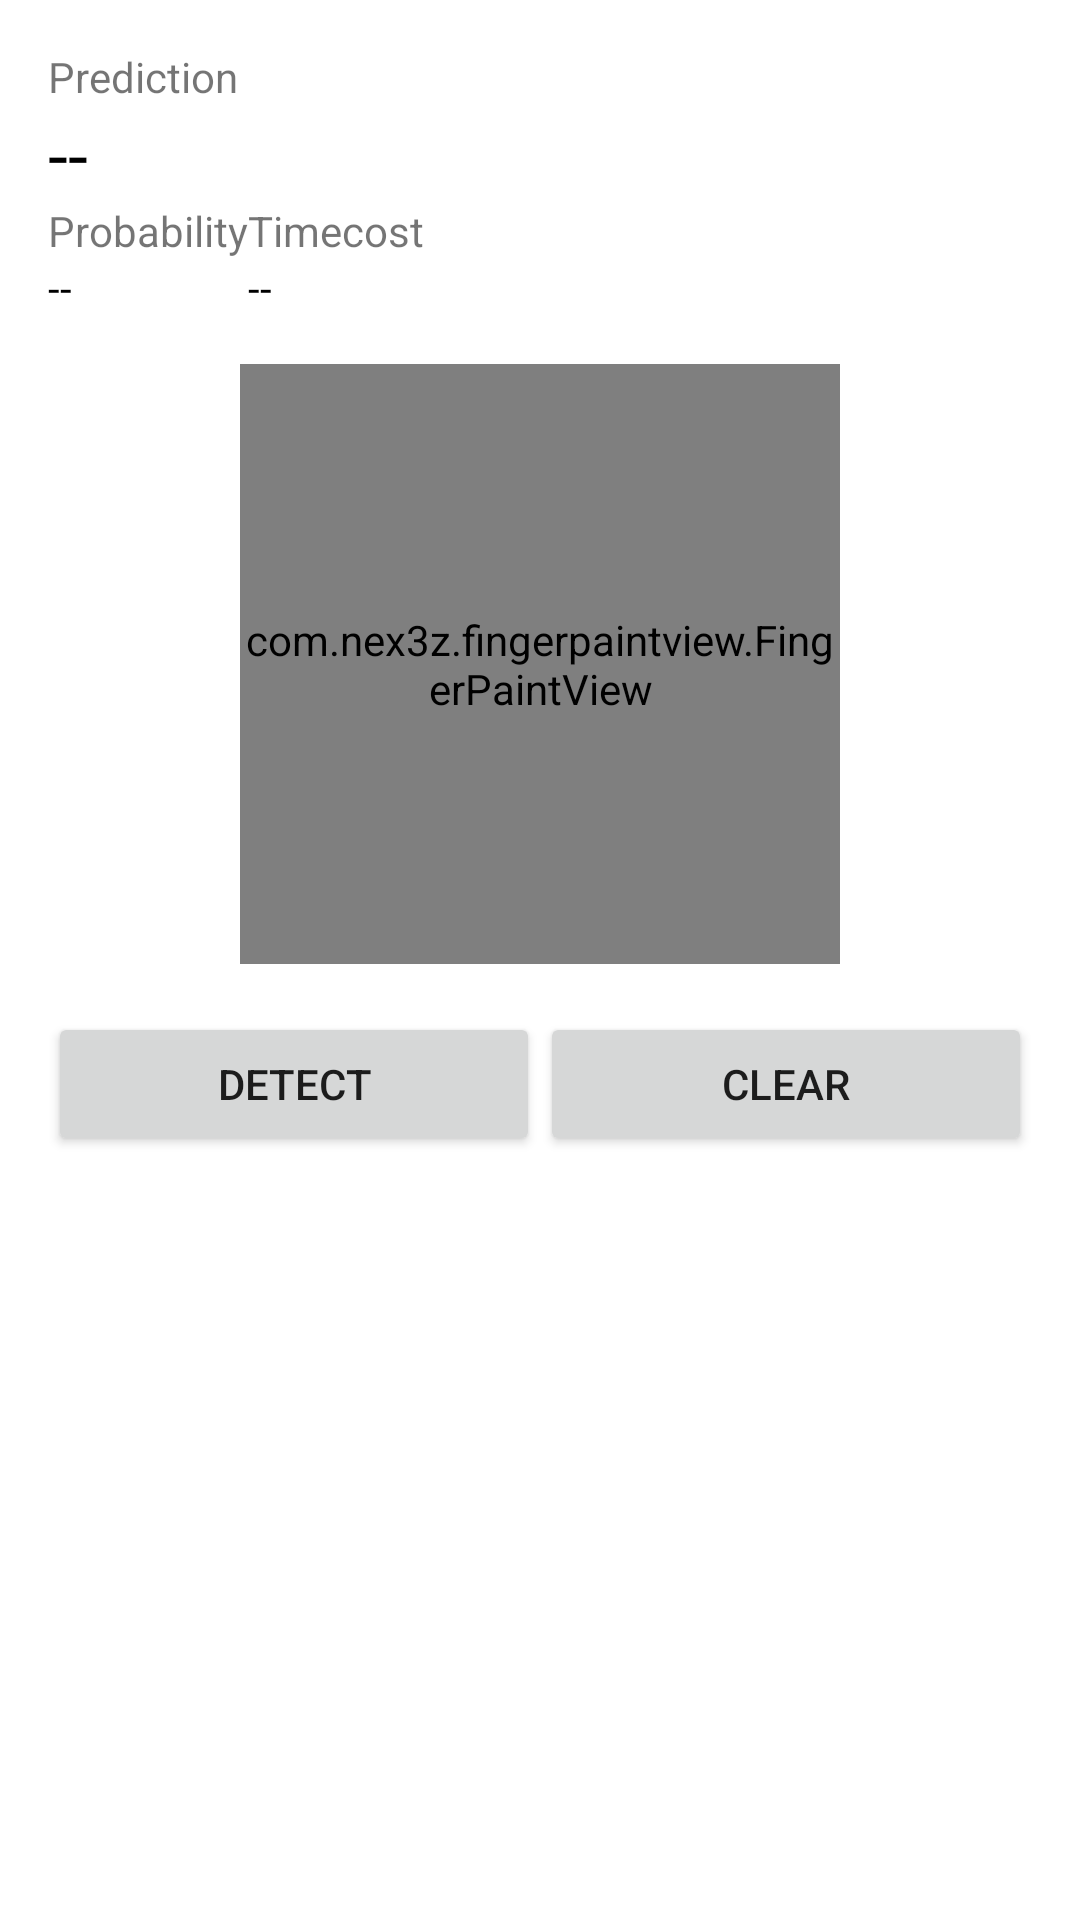

Write the Android layout XML for this screen, with the resource values it uses.
<!-- AndroidManifest.xml: application theme Theme.TensorFlowLiteTest -->
<!-- res/layout/activity_mnist.xml -->
<?xml version="1.0" encoding="utf-8"?>
<LinearLayout xmlns:android="http://schemas.android.com/apk/res/android"
    xmlns:tools="http://schemas.android.com/tools"
    android:layout_width="match_parent"
    android:layout_height="match_parent"
    android:orientation="vertical"
    android:padding="16dp"
    tools:context="com.itschool.tensorflowlitetest.Mnist">

    <TableLayout
        android:layout_width="match_parent"
        android:layout_height="wrap_content">

        <TextView
            style="@style/ResultText"
            android:text="@string/prediction" />

        <TextView
            android:id="@+id/tv_prediction"
            style="@style/ResultText"
            android:text="@string/empty"
            android:textColor="@android:color/black"
            android:textSize="24sp"
            tools:text="1" />

        <TableRow>

            <TextView
                style="@style/ResultText"
                android:text="@string/probability" />

            <TextView
                style="@style/ResultText"
                android:text="@string/timecost" />

        </TableRow>

        <TableRow>

            <TextView
                android:id="@+id/tv_probability"
                style="@style/ResultText"
                android:text="@string/empty"
                android:textColor="@android:color/black"
                tools:text="0.9" />

            <TextView
                android:id="@+id/tv_timecost"
                style="@style/ResultText"
                android:text="@string/empty"
                android:textColor="@android:color/black"
                tools:text="10ms" />

        </TableRow>

    </TableLayout>

    <com.nex3z.fingerpaintview.FingerPaintView
        android:id="@+id/fpv_paint"
        android:layout_width="200dp"
        android:layout_height="200dp"
        android:layout_gravity="center"
        android:layout_marginTop="16dp"
        android:foreground="@drawable/shape_rect_border" />

    <LinearLayout
        android:layout_width="match_parent"
        android:layout_height="wrap_content"
        android:layout_marginTop="16dp"
        android:orientation="horizontal">

        <Button
            android:id="@+id/btn_detect"
            android:layout_width="match_parent"
            android:layout_height="wrap_content"
            android:layout_weight="1"
            android:text="@string/detect" />

        <Button
            android:id="@+id/btn_clear"
            android:layout_width="match_parent"
            android:layout_height="wrap_content"
            android:layout_weight="1"
            android:text="@string/clear" />

    </LinearLayout>

</LinearLayout>
<!-- resources referenced by this layout -->
<resources>
  <string name="clear">Clear</string>
  <string name="detect">Detect</string>
  <string name="empty">--</string>
  <string name="prediction">Prediction</string>
  <string name="probability">Probability</string>
  <string name="timecost">Timecost</string>
  <style name="Theme.TensorFlowLiteTest" parent="Theme.MaterialComponents.DayNight.DarkActionBar">
          
          <item name="colorPrimary">@color/purple_500</item>
          <item name="colorPrimaryVariant">@color/purple_700</item>
          <item name="colorOnPrimary">@color/white</item>
          
          <item name="colorSecondary">@color/teal_200</item>
          <item name="colorSecondaryVariant">@color/teal_700</item>
          <item name="colorOnSecondary">@color/black</item>
          
          <item name="android:statusBarColor" tools:targetApi="l">?attr/colorPrimaryVariant</item>
          
      </style>
  <!-- not gathered from this repository: default colours our renderer supplied (Android Studio template values) -->
  <color name="purple_500">#FF6200EE</color>
  <color name="purple_700">#FF3700B3</color>
  <color name="teal_200">#FF03DAC5</color>
  <color name="teal_700">#FF018786</color>
  <color name="black">#FF000000</color>
  <color name="white">#FFFFFFFF</color>
</resources>
